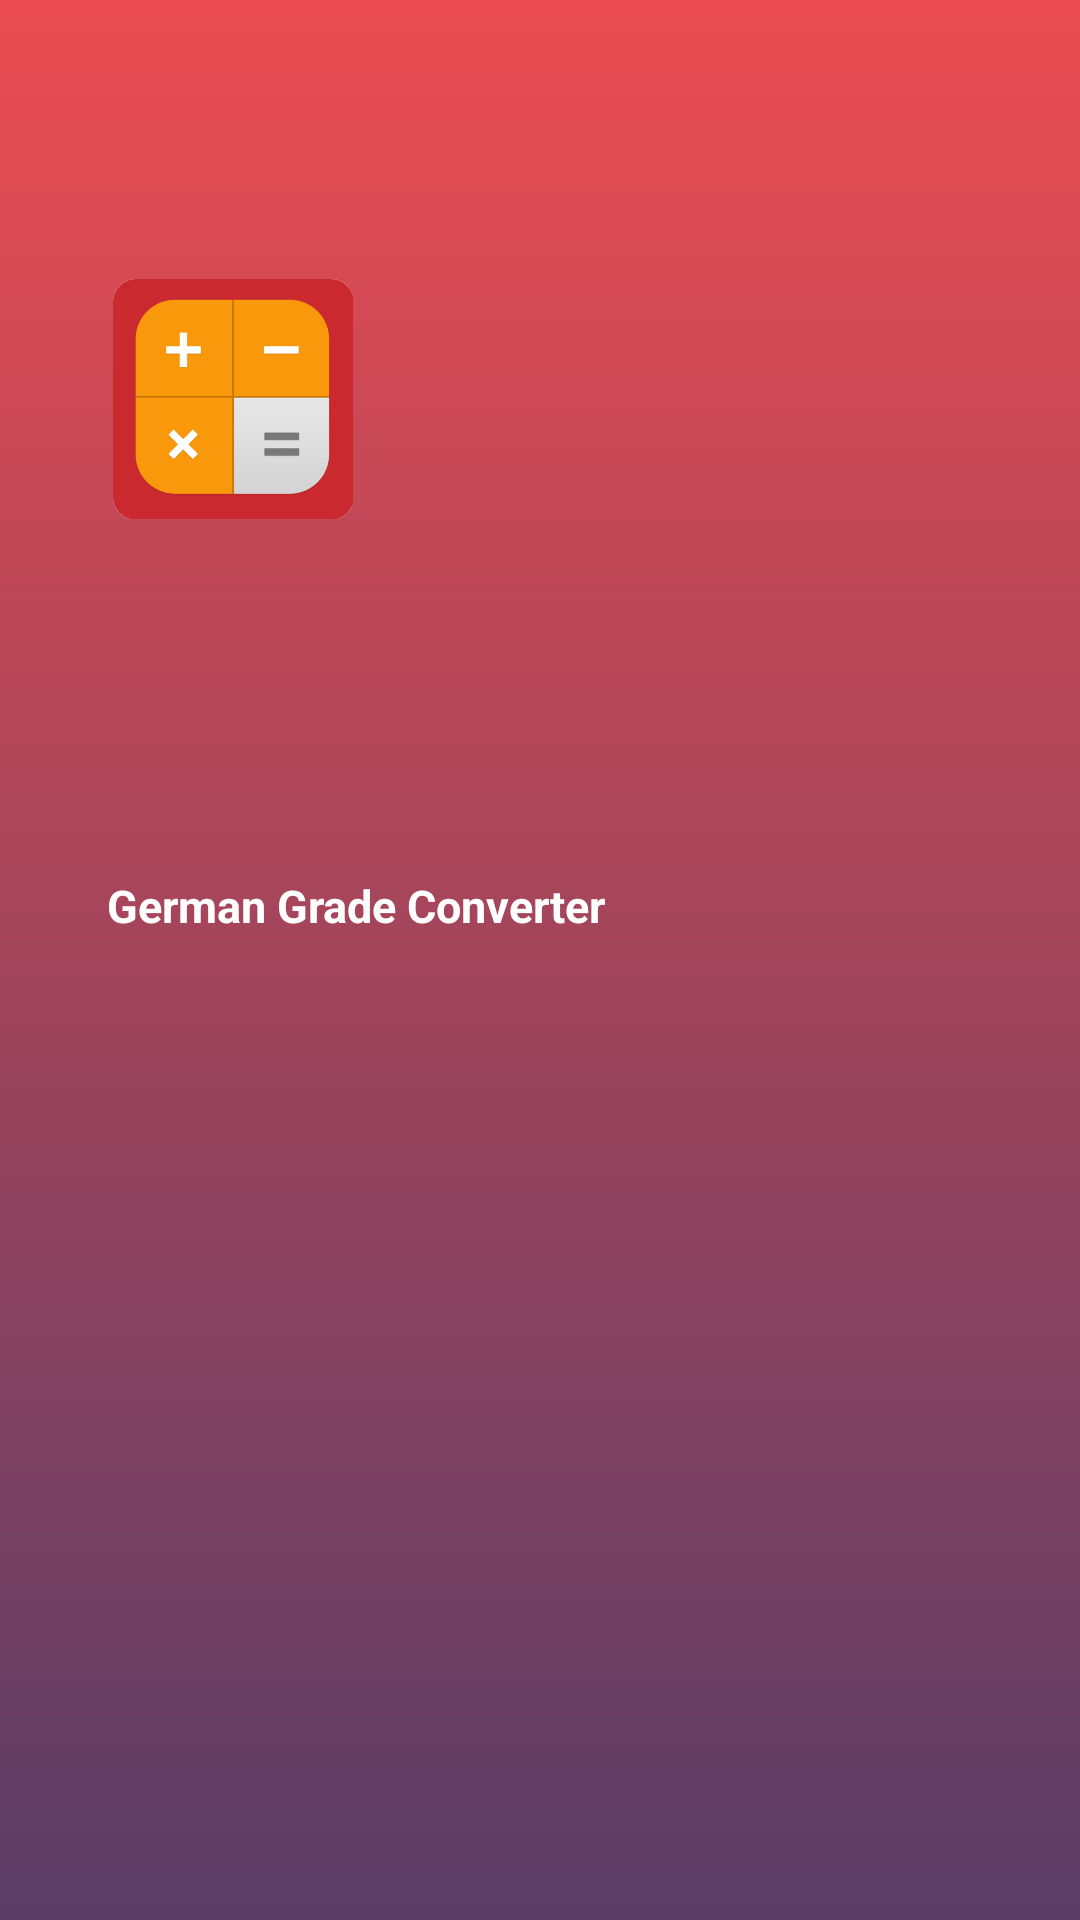

The Android layout XML behind this screen, and the referenced resources:
<!-- AndroidManifest.xml: application theme Theme.GermanGrade -->
<!-- res/layout/header.xml -->
<?xml version="1.0" encoding="utf-8"?>
<androidx.constraintlayout.widget.ConstraintLayout xmlns:android="http://schemas.android.com/apk/res/android"
    xmlns:app="http://schemas.android.com/apk/res-auto"
    xmlns:tools="http://schemas.android.com/tools"
    android:layout_width="match_parent"
    android:background="@drawable/background"
    android:layout_height="176dp">

    <ImageView
        android:id="@+id/imageView2"
        android:layout_width="80dp"
        android:layout_height="80dp"
        android:src="@drawable/icon"
        app:layout_constraintBottom_toBottomOf="parent"
        app:layout_constraintEnd_toEndOf="parent"
        app:layout_constraintHorizontal_bias="0.135"
        app:layout_constraintStart_toStartOf="parent"
        app:layout_constraintTop_toTopOf="parent"
        app:layout_constraintVertical_bias="0.166">

    </ImageView>

    <TextView
        android:layout_width="wrap_content"
        android:layout_height="wrap_content"
        android:text="@string/app_name"
        android:textAllCaps="false"
        android:textColor="@color/white"
        android:textSize="15sp"
        android:textStyle="bold"
        app:layout_constraintBottom_toBottomOf="parent"
        app:layout_constraintEnd_toEndOf="parent"
        app:layout_constraintHorizontal_bias="0.184"
        app:layout_constraintStart_toStartOf="parent"
        app:layout_constraintTop_toBottomOf="@+id/imageView2"
        app:layout_constraintVertical_bias="0.266">

    </TextView>


</androidx.constraintlayout.widget.ConstraintLayout>
<!-- resources referenced by this layout -->
<resources>
  <color name="white">#FFFFFFFF</color>
  <!-- drawable background (drawable) -->
  <?xml version="1.0" encoding="utf-8"?>
  <shape xmlns:android="http://schemas.android.com/apk/res/android" android:shape="rectangle">
  
      <gradient
          android:angle="-90"
          android:startColor="@color/primary"
          android:endColor="@color/primaray_dark">
  
      </gradient>
  </shape>
  <!-- drawable icon: png bitmap (drawable, 35823 bytes) -->
  <string name="app_name">German Grade Converter</string>
  <style name="Theme.GermanGrade" parent="Theme.MaterialComponents.DayNight.NoActionBar.Bridge">
          
          <item name="colorPrimary">@color/toolbarupper</item>
          <item name="colorPrimaryVariant">@color/purple_700</item>
          <item name="colorOnPrimary">@color/white</item>
          
          <item name="colorSecondary">@color/teal_200</item>
          <item name="colorSecondaryVariant">@color/teal_700</item>
          <item name="colorOnSecondary">@color/black</item>
          <item name="titleTextColor">@color/white</item>
          <item name="actionMenuTextColor">@color/white</item>
          <item name="actionBarItemBackground">@color/white</item>
          <item name="android:icon">@color/white</item>
          <item name="actionBarTheme">
              @style/Theme.Design.Light
          </item>
  
          
          <item name="android:statusBarColor" tools:targetApi="l">?attr/colorPrimaryVariant</item>
          
      </style>
  <color name="primary">#eb4c51
      </color>
  <color name="primaray_dark">#593d66</color>
  <color name="toolbarupper">#CA2A2F</color>
  <color name="purple_700">#972E31</color>
  <color name="teal_200">#FF03DAC5</color>
  <color name="teal_700">#FF018786</color>
  <color name="black">#FF000000</color>
</resources>
